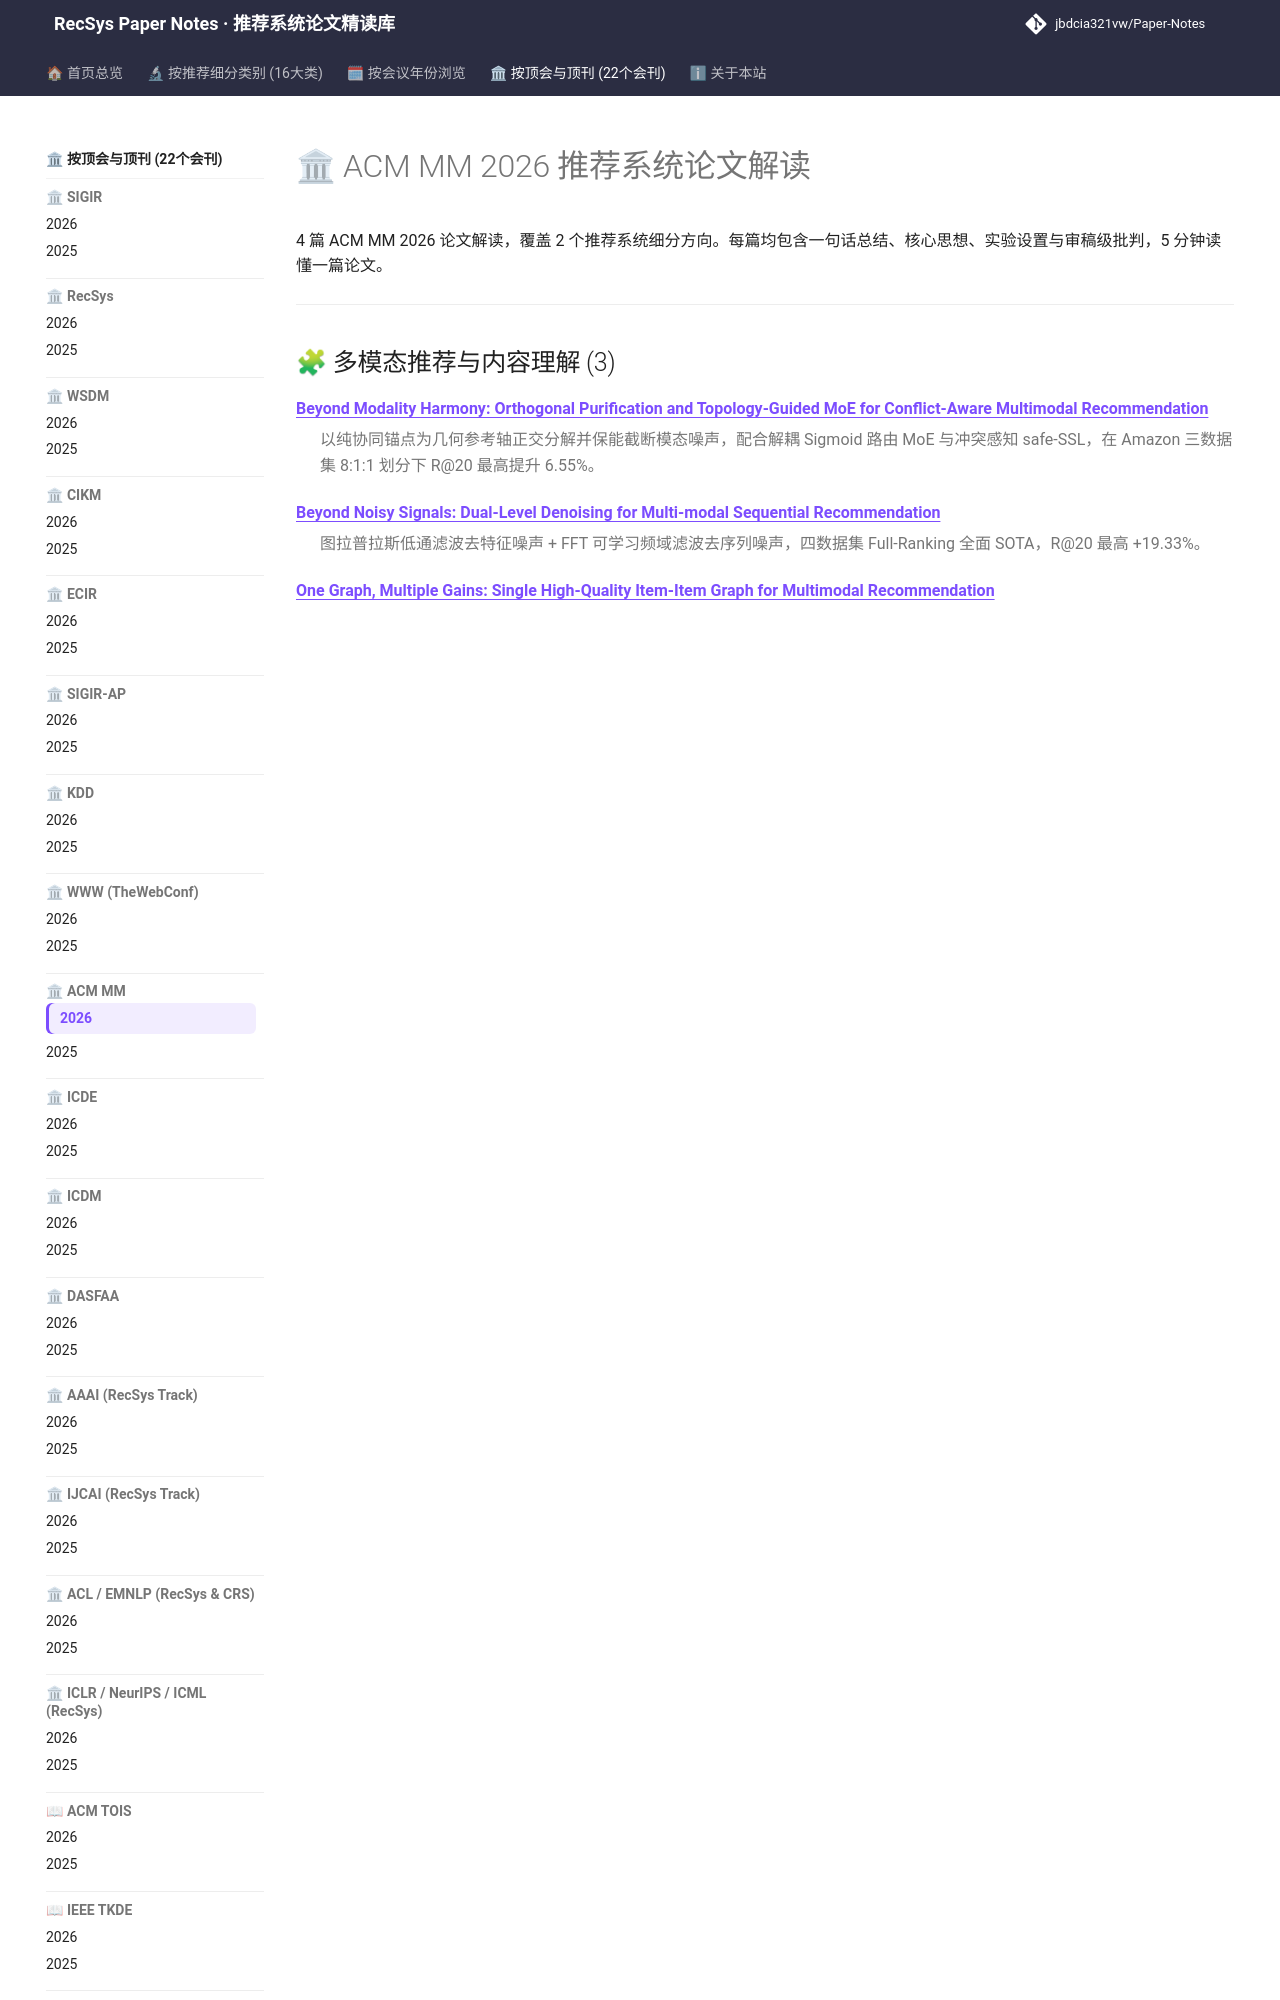

repository: jbdcia321vw/Paper-Notes · page: venues/ACM_MM/2026/index.html · generator: mkdocs

---
hide:
  - toc
---

# 🏛 ACM MM 2026 推荐系统论文解读

4 篇 ACM MM 2026 论文解读，覆盖 2 个推荐系统细分方向。每篇均包含一句话总结、核心思想、实验设置与审稿级批判，5 分钟读懂一篇论文。

<div class="conf-index">
<hr />
<h2 id="multimodal_rec">🧩 多模态推荐与内容理解 (3)</h2>
<dl>
<dt><strong><a href="multimodal_rec/beyond_modality_harmony_orthogonal_purification_and_topology_guided_moe_for/">Beyond Modality Harmony: Orthogonal Purification and Topology-Guided MoE for Conflict-Aware Multimodal Recommendation</a></strong></dt>
<dd>
<p>以纯协同锚点为几何参考轴正交分解并保能截断模态噪声，配合解耦 Sigmoid 路由 MoE 与冲突感知 safe-SSL，在 Amazon 三数据集 8:1:1 划分下 R@20 最高提升 6.55%。</p>
</dd>
<dt><strong><a href="multimodal_rec/beyond_noisy_signals_dual_level_denoising_for_multi_modal_sequential_recomm/">Beyond Noisy Signals: Dual-Level Denoising for Multi-modal Sequential Recommendation</a></strong></dt>
<dd>
<p>图拉普拉斯低通滤波去特征噪声 + FFT 可学习频域滤波去序列噪声，四数据集 Full-Ranking 全面 SOTA，R@20 最高 +19.33%。</p>
</dd>
<dt><strong><a href="multimodal_rec/one_graph_multiple_gains_single_high_quality_item_item_graph_for_multimodal/">One Graph, Multiple Gains: Single High-Quality Item-Item Graph for Multimodal Recommendation</a></strong></dt>
<dd>
<p>构建一次高质量物品-物品图，经三元闭包重加权后复用于表征、交互图与优化三阶段，四数据集全指标SOTA且训练更快更省显存。</p>
</dd>
</dl>
<hr />
<h2 id="debias_fairness_industrial">🛡 去偏公平、可信隐私与工业架构 (1)</h2>
<dl>
<dt><strong><a href="debias_fa
